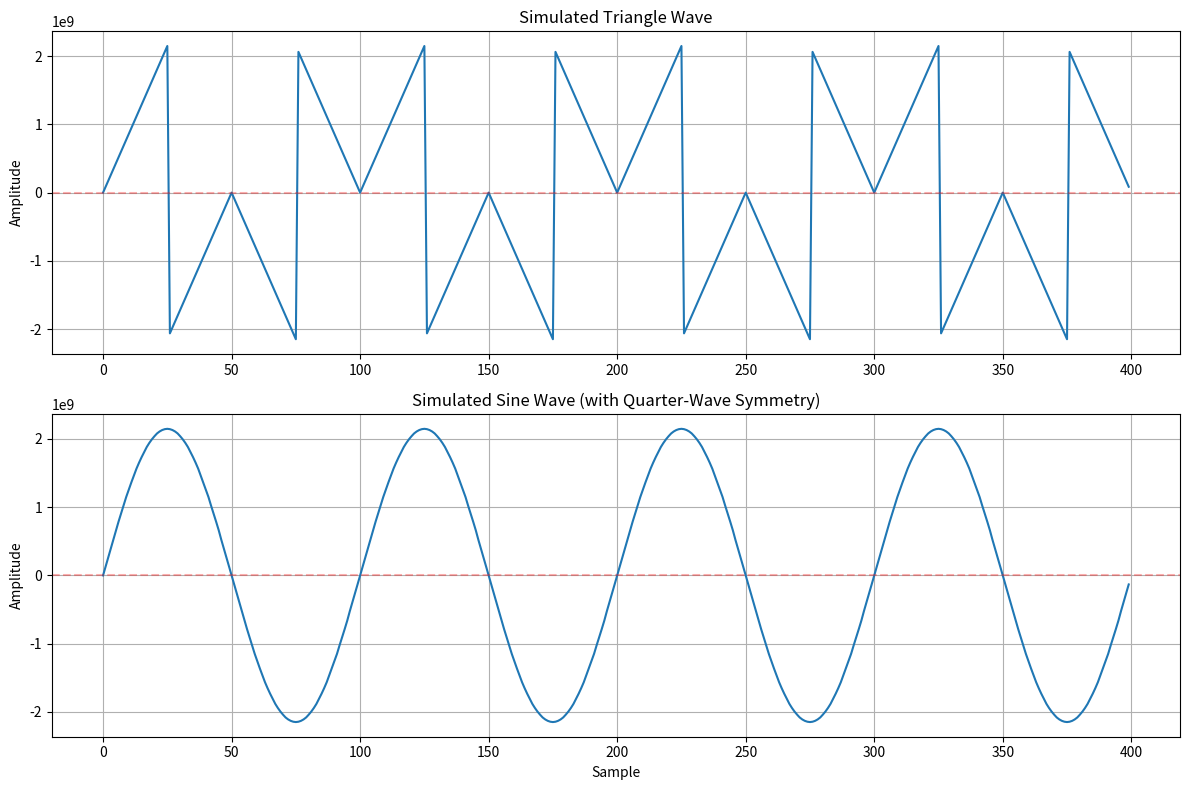

This chart was generated by the following Python code:
#!/usr/bin/env python3
"""Quick check to visualize the waveform logic"""

import numpy as np
import matplotlib.pyplot as plt

def simulate_triangle(num_samples=1000):
    """Simulate the triangle generator logic"""
    phase_incr = 2**32 // 100  # About 100 samples per period
    phase = 0
    output = []

    for _ in range(num_samples):
        # Extract bit 31 (sign bit of phase)
        msb = (phase >> 31) & 1
        # Extract lower 31 bits
        lower_bits = phase & 0x7FFFFFFF

        if msb == 0:
            # First half: rising
            # Shift phase left by 1 to use full 32-bit range
            triangle = (lower_bits << 1)
            # Convert to signed 32-bit
            if triangle >= 2**31:
                triangle = triangle - 2**32
        else:
            # Second half: falling (invert to create down-slope)
            inverted = (~lower_bits) & 0x7FFFFFFF
            triangle = (inverted << 1)
            # Convert to signed 32-bit
            if triangle >= 2**31:
                triangle = triangle - 2**32

        output.append(triangle)
        phase = (phase + phase_incr) & 0xFFFFFFFF

    return output

def simulate_sine_quadrant(num_samples=1000):
    """Simulate sine with quarter-wave symmetry"""
    phase_incr = 2**32 // 100  # About 100 samples per period
    phase = 0
    output = []

    for _ in range(num_samples):
        # Top 10 bits for LUT (like in the actual design)
        phase_10bit = (phase >> 22) & 0x3FF
        quadrant = (phase_10bit >> 8) & 0x3
        quarter_phase = phase_10bit & 0xFF

        # If in quadrant 1 or 3, mirror the phase
        if quadrant & 1:
            quarter_phase = 255 - quarter_phase

        # Generate sine value (0 to max) for quarter wave
        # Using actual sine for simulation
        angle = (quarter_phase / 256.0) * (np.pi / 2)
        quarter_amp = int(np.sin(angle) * 2147483647)

        # If in quadrants 2 or 3 (second half), negate
        if quadrant & 2:
            sine_out = -quarter_amp
        else:
            sine_out = quarter_amp

        output.append(sine_out)
        phase = (phase + phase_incr) & 0xFFFFFFFF

    return output

# Generate waveforms
triangle = simulate_triangle(400)
sine = simulate_sine_quadrant(400)

# Plot
fig, axes = plt.subplots(2, 1, figsize=(12, 8))

axes[0].plot(triangle)
axes[0].set_title('Simulated Triangle Wave')
axes[0].set_ylabel('Amplitude')
axes[0].grid(True)
axes[0].axhline(y=0, color='r', linestyle='--', alpha=0.3)

axes[1].plot(sine)
axes[1].set_title('Simulated Sine Wave (with Quarter-Wave Symmetry)')
axes[1].set_ylabel('Amplitude')
axes[1].set_xlabel('Sample')
axes[1].grid(True)
axes[1].axhline(y=0, color='r', linestyle='--', alpha=0.3)

plt.tight_layout()
plt.savefig('waveform_simulation.png')
print("Saved waveform_simulation.png")

# Print some diagnostics
print(f"\nTriangle wave:")
print(f"  Min: {min(triangle)}")
print(f"  Max: {max(triangle)}")
print(f"  Range: {max(triangle) - min(triangle)}")

print(f"\nSine wave:")
print(f"  Min: {min(sine)}")
print(f"  Max: {max(sine)}")
print(f"  Range: {max(sine) - min(sine)}")
